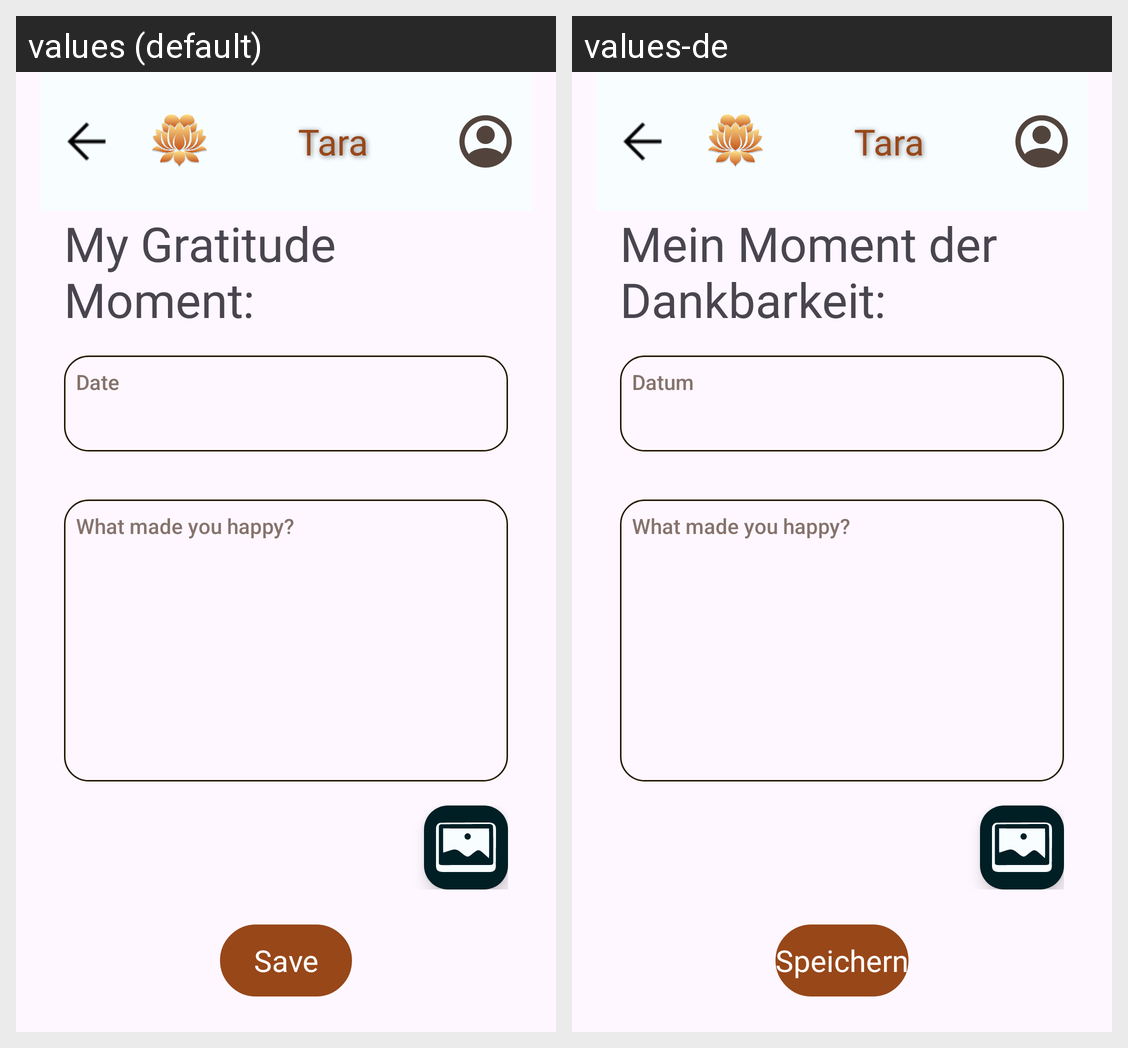

This grid shows one Android layout under two languages. Give, for every string resource on the screen, its name, the default text and each shown locale's text.
Android screen res/layout/fragment_gratitude_text.xml rendered under 2 locales, left to right: values (default), values-de. Device: Nexus 5 (rendered at 1080×1920; each locale shown at half size, 540×960, under a caption strip naming it); theme Theme.AbschlussAufgabe.
Strings drawn on this screen, with the default value and each locale's value (text and hints the layout hard-codes, and strings that could not be matched under every locale, appear in the picture but are not listed):

tara
  values: Tara
  values-de: Tara  [not translated; the default value is used]

my_gratitude_moment
  values: My Gratitude Moment:
  values-de: Mein Moment der Dankbarkeit:

date
  values: Date
  values-de: Datum

save
  values: Save
  values-de: Speichern
